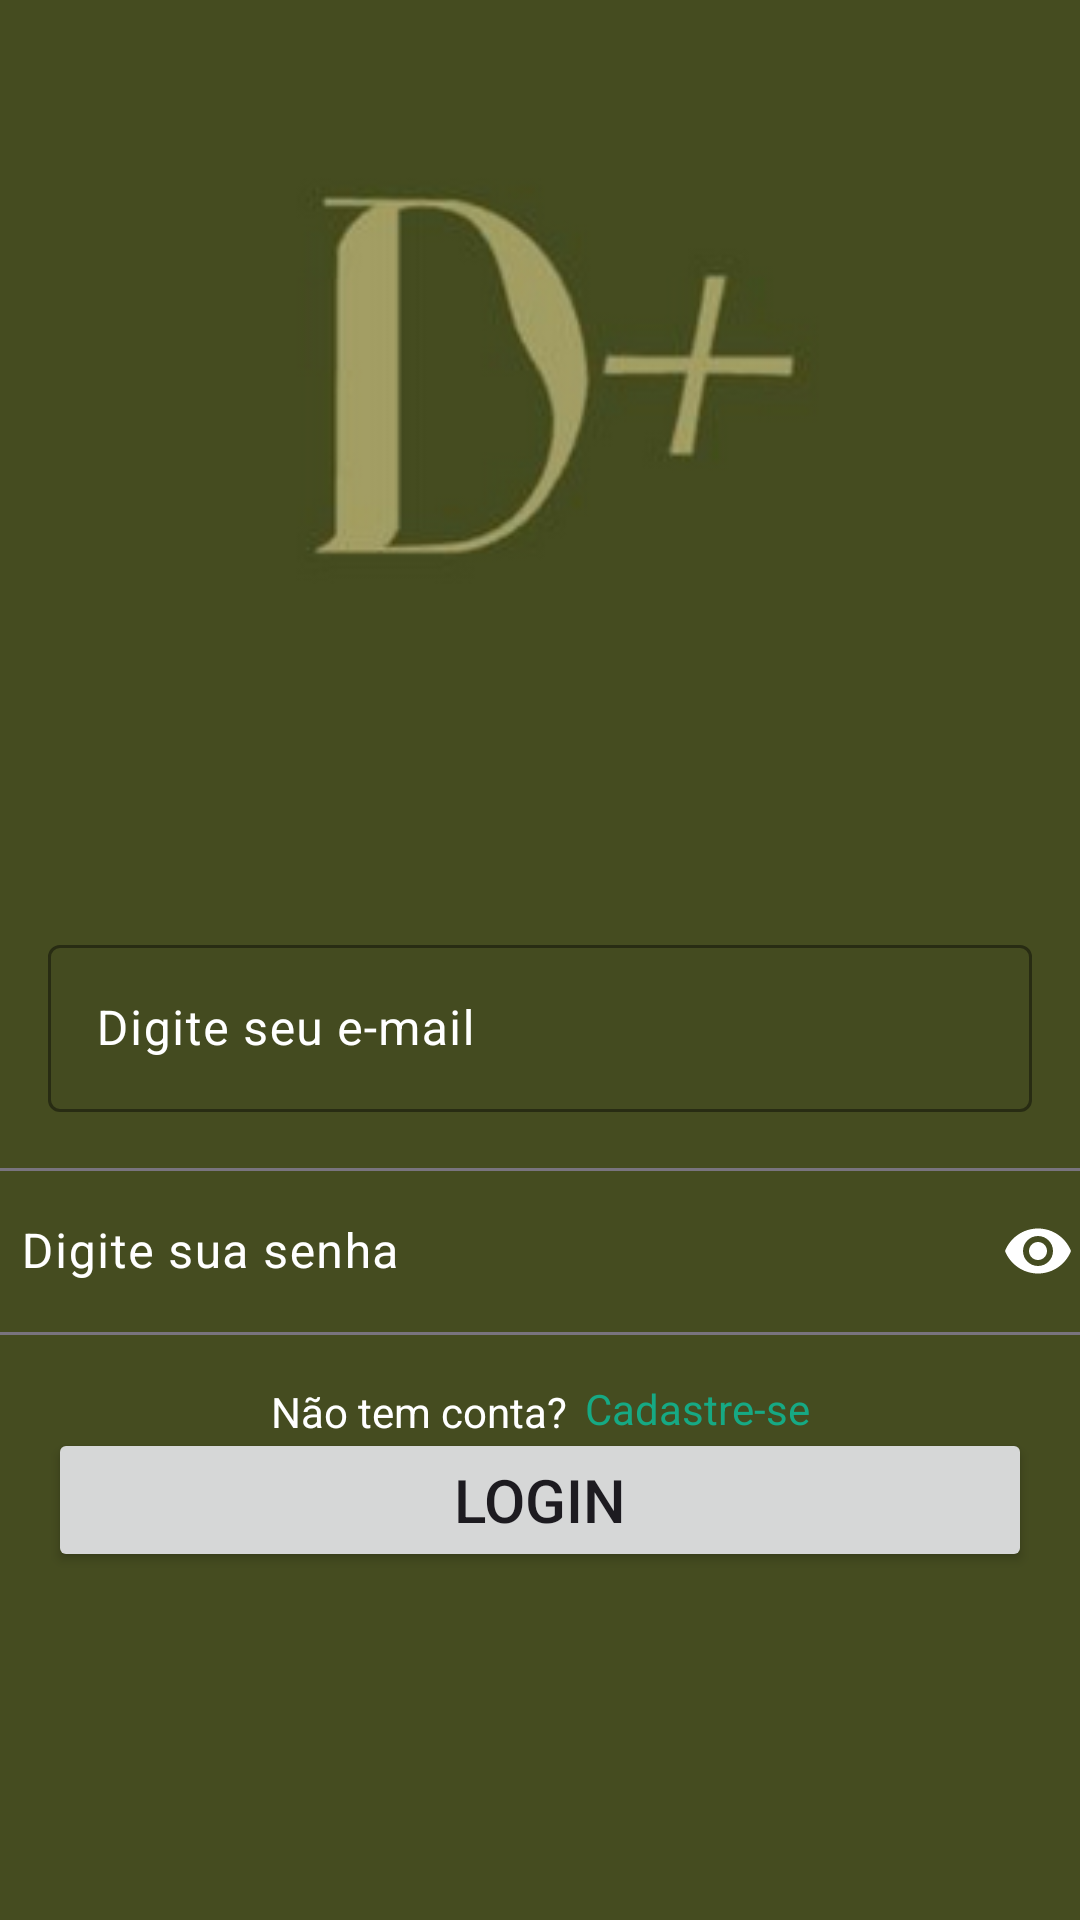

Layout XML and referenced resources for this Android screen:
<!-- AndroidManifest.xml: application theme Theme.DescarteConcienteCuiaba -->
<!-- res/layout/activity_login.xml -->
<?xml version="1.0" encoding="utf-8"?>
<androidx.constraintlayout.widget.ConstraintLayout xmlns:android="http://schemas.android.com/apk/res/android"
    xmlns:app="http://schemas.android.com/apk/res-auto"
    xmlns:tools="http://schemas.android.com/tools"
    android:layout_width="match_parent"
    android:layout_height="match_parent"
    android:background="#454C20"
    tools:context=".LoginActivity"
    tools:layout_editor_absoluteX="0dp"
    tools:layout_editor_absoluteY="0dp">

    <com.google.android.material.textfield.TextInputLayout
        android:id="@+id/textInputLayoutLoginEmail"
        android:layout_width="0dp"
        android:layout_height="wrap_content"
        android:layout_marginStart="16dp"
        android:layout_marginTop="130dp"
        android:layout_marginEnd="16dp"
        android:layout_marginBottom="30dp"
        android:textColorHint="#FFFFFF"
        app:boxBackgroundColor="#444B20"
        app:boxStrokeColor="#FFFFFF"
        app:errorTextColor="#B01D1D"
        app:helperTextTextColor="#FFFFFF"
        app:hintTextColor="#FFFFFF"
        app:layout_constraintBottom_toTopOf="@+id/textInputLayoutLoginPassword"
        app:layout_constraintEnd_toEndOf="parent"
        app:layout_constraintHorizontal_bias="0.5"
        app:layout_constraintStart_toStartOf="parent"
        app:layout_constraintTop_toBottomOf="@+id/imageView2"
        app:placeholderTextColor="#FFFFFF">

        <com.google.android.material.textfield.TextInputEditText
            android:id="@+id/editLoginEmail"
            android:layout_width="match_parent"
            android:layout_height="wrap_content"
            android:hint="Digite seu e-mail"
            android:inputType="text|textEmailAddress"
            android:textColor="#FFFFFF"
            android:textColorHint="#FFFFFF" />
    </com.google.android.material.textfield.TextInputLayout>

    <com.google.android.material.textfield.TextInputLayout
        android:id="@+id/textInputLayoutLoginPassword"
        android:layout_width="379dp"
        android:layout_height="wrap_content"
        android:layout_marginStart="16dp"
        android:layout_marginTop="384dp"
        android:layout_marginEnd="16dp"
        android:layout_marginBottom="32dp"
        android:baselineAligned="false"
        android:textColorHint="#FFFFFF"
        app:endIconMode="password_toggle"
        app:endIconTint="#FFFFFF"
        app:hintTextColor="#FFFFFF"
        app:layout_constraintBottom_toTopOf="@+id/textView"
        app:layout_constraintEnd_toEndOf="parent"
        app:layout_constraintStart_toStartOf="parent"
        app:layout_constraintTop_toTopOf="parent"
        app:layout_constraintVertical_bias="0.5">

        <com.google.android.material.textfield.TextInputEditText
            android:id="@+id/editLoginPassword"
            android:layout_width="match_parent"
            android:layout_height="wrap_content"
            android:hint="Digite sua senha"
            android:inputType="text|textPassword"
            android:textColorHint="#FFFFFF"
            tools:layout_editor_absoluteX="16dp"
            tools:layout_editor_absoluteY="282dp" />
    </com.google.android.material.textfield.TextInputLayout>

    <TextView
        android:id="@+id/textView"
        android:layout_width="wrap_content"
        android:layout_height="wrap_content"
        android:layout_marginTop="16dp"
        android:text="Não tem conta?"
        android:textColor="#FFFFFF"
        app:layout_constraintEnd_toStartOf="@+id/textSignUp"
        app:layout_constraintHorizontal_bias="0.5"
        app:layout_constraintHorizontal_chainStyle="packed"
        app:layout_constraintStart_toStartOf="parent"
        app:layout_constraintTop_toBottomOf="@+id/textInputLayoutLoginPassword" />

    <TextView
        android:id="@+id/textSignUp"
        android:layout_width="wrap_content"
        android:layout_height="wrap_content"
        android:layout_marginStart="6dp"
        android:layout_marginTop="76dp"
        android:text="Cadastre-se"
        android:textColor="@color/emphasis"
        app:layout_constraintEnd_toEndOf="parent"
        app:layout_constraintHorizontal_bias="0.5"
        app:layout_constraintStart_toEndOf="@+id/textView"
        app:layout_constraintTop_toTopOf="@+id/textInputLayoutLoginPassword" />

    <Button
        android:id="@+id/btnSignUp"
        android:layout_width="0dp"
        android:layout_height="wrap_content"
        android:layout_marginStart="16dp"
        android:layout_marginTop="32dp"
        android:layout_marginEnd="16dp"
        android:layout_marginBottom="200dp"
        android:text="Login"
        android:textSize="20sp"
        app:layout_constraintBottom_toBottomOf="parent"
        app:layout_constraintEnd_toEndOf="parent"
        app:layout_constraintHorizontal_bias="0.0"
        app:layout_constraintStart_toStartOf="parent"
        app:layout_constraintTop_toBottomOf="@+id/textView"
        app:layout_constraintVertical_bias="0.3" />

    <ImageView
        android:id="@+id/imageView2"
        android:layout_width="183dp"
        android:layout_height="140dp"
        android:layout_marginTop="56dp"
        app:layout_constraintEnd_toEndOf="parent"
        app:layout_constraintHorizontal_bias="0.515"
        app:layout_constraintStart_toStartOf="parent"
        app:layout_constraintTop_toTopOf="parent"
        app:srcCompat="@drawable/dplus" />
</androidx.constraintlayout.widget.ConstraintLayout>
<!-- resources referenced by this layout -->
<resources>
  <color name="emphasis">#16A984</color>
  <!-- drawable dplus: png bitmap (drawable, 19279 bytes) -->
  <style name="Theme.DescarteConcienteCuiaba" parent="Base.Theme.DescarteConcienteCuiaba" />
  <style name="Base.Theme.DescarteConcienteCuiaba" parent="Theme.Material3.DayNight.NoActionBar">
          
          
      </style>
</resources>
